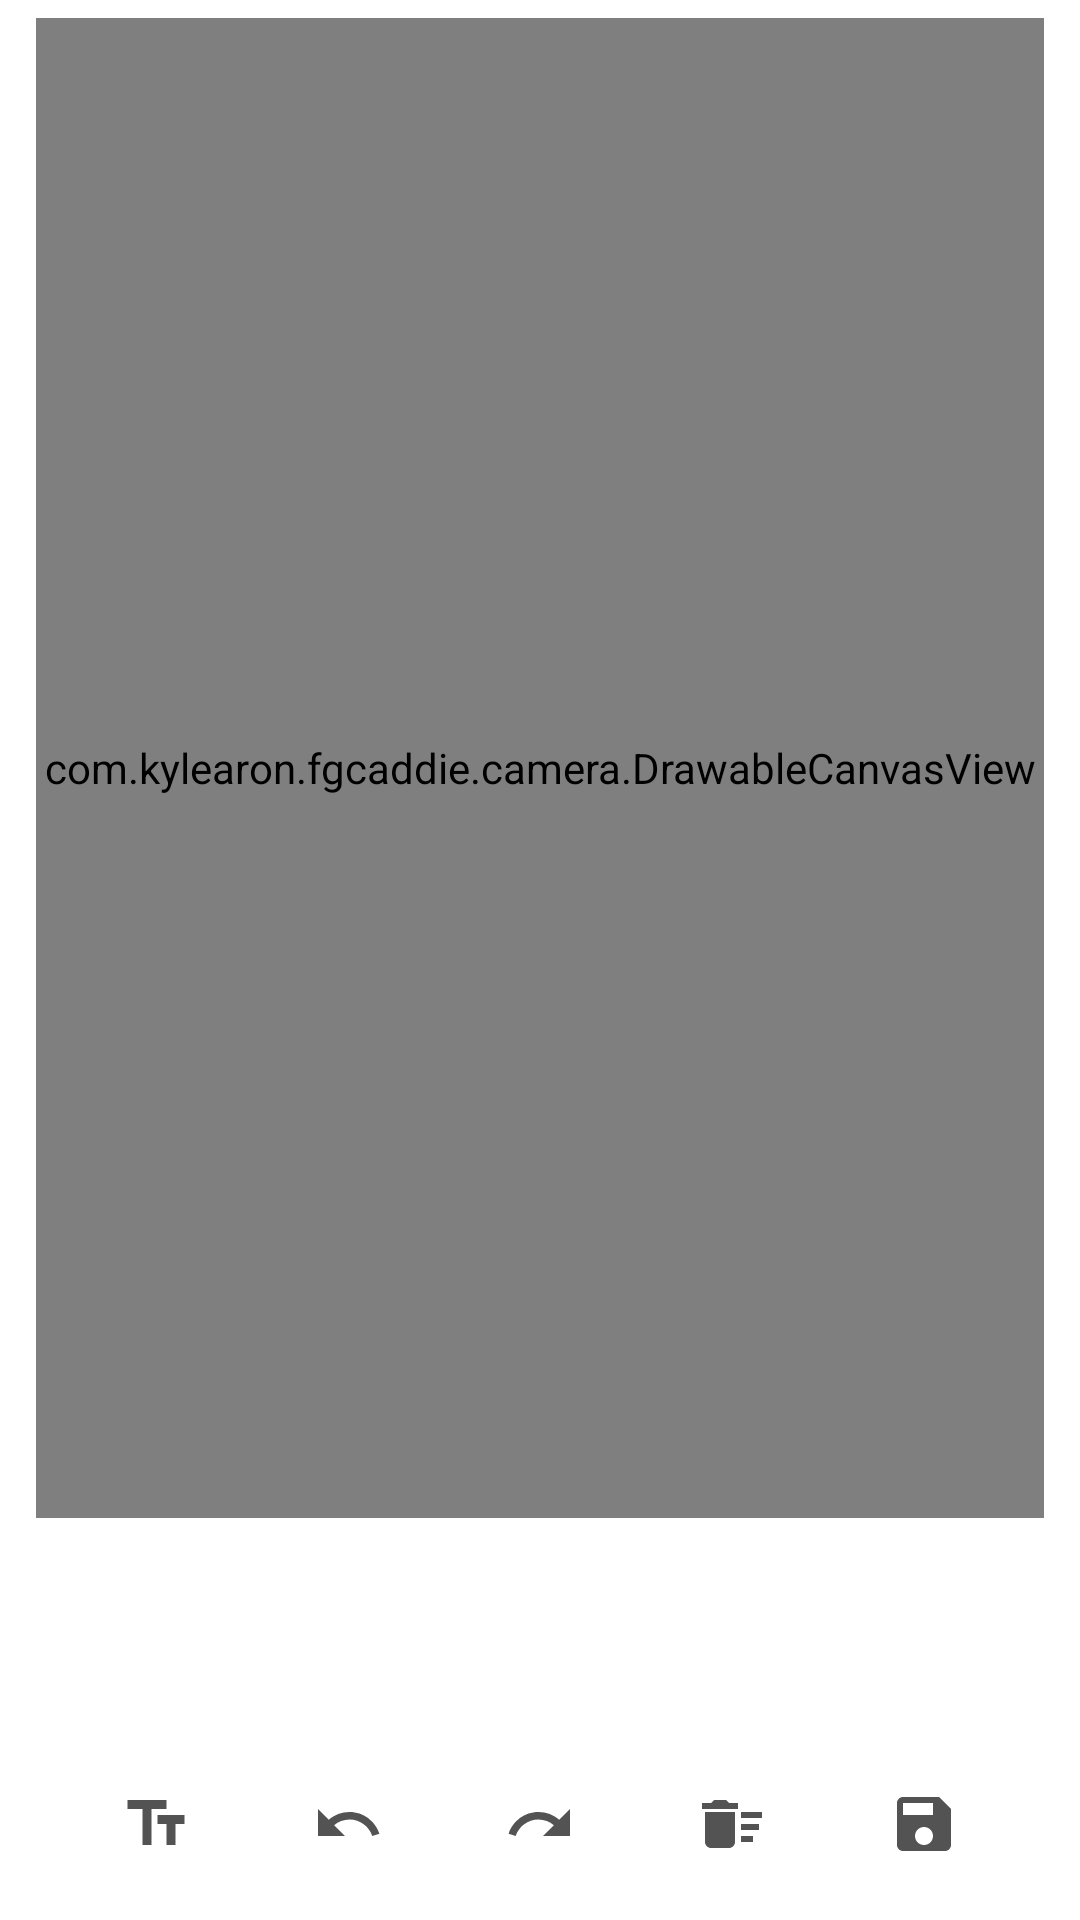

Android layout source for this screen:
<!-- AndroidManifest.xml: application theme Theme.FGCaddie -->
<!-- res/layout/fragment_draw_image_page.xml -->
<?xml version="1.0" encoding="utf-8"?>
<RelativeLayout  xmlns:android="http://schemas.android.com/apk/res/android"
    xmlns:tools="http://schemas.android.com/tools"
    xmlns:app="http://schemas.android.com/apk/res-auto"
    android:layout_width="match_parent"
    android:layout_height="match_parent"
    android:paddingLeft="12dp"
    android:paddingRight="12dp"
    android:orientation="vertical"
    tools:context=".camera.DrawImagePageFragment">

    <com.kylearon.fgcaddie.camera.DrawableCanvasView
        android:id="@+id/drawable_image_view"
        android:layout_width="match_parent"
        android:layout_height="match_parent"
        android:layout_marginTop="6dp"
        android:layout_marginBottom="6dp"
        android:layout_above="@+id/camera_buttons_layout"
        />

    <TextView
        android:id="@+id/saving_text_view"
        android:layout_width="wrap_content"
        android:layout_height="wrap_content"
        android:layout_marginTop="60dp"
        android:text="SAVING PLEASE WAIT"
        android:textSize="40sp"
        android:textStyle="bold"
        android:textColor="@color/mfgc_blue"
        android:visibility="gone"
        android:layout_alignParentTop="true"
        android:layout_centerInParent="true"
        />


    <TextView
        android:id="@+id/shot_note_text_view"
        android:layout_width="wrap_content"
        android:layout_height="wrap_content"
        android:layout_marginTop="12dp"
        android:layout_marginLeft="24dp"
        android:layout_marginRight="24dp"
        android:textSize="18sp"
        android:textStyle="normal"
        android:text=""
        android:background="@color/transparent_black"
        android:layout_alignParentTop="true"
        android:layout_centerInParent="true"
        />

    <LinearLayout
        android:id="@+id/camera_buttons_layout"
        android:layout_width="wrap_content"
        android:layout_height="wrap_content"
        android:orientation="vertical"
        android:layout_alignParentBottom="true"
        android:layout_centerInParent="true"
        >

        <LinearLayout
            android:id="@+id/camera_buttons_row_one"
            android:layout_width="wrap_content"
            android:layout_height="wrap_content"
            android:layout_margin="0dp"
            android:orientation="horizontal"
            android:layout_gravity="center_horizontal"
            >

            <ImageButton
                android:id="@+id/pencil_color_1"
                android:layout_width="@dimen/palette_button_width"
                android:layout_height="@dimen/palette_button_height"
                style="?android:attr/borderlessButtonStyle"
                android:src="@drawable/baseline_circle_24"
                app:tint="@color/palette_color_red"
                android:tag="@color/palette_color_red"/>

            <ImageButton
                android:id="@+id/pencil_color_2"
                android:layout_width="@dimen/palette_button_width"
                android:layout_height="@dimen/palette_button_height"
                style="?android:attr/borderlessButtonStyle"
                android:src="@drawable/baseline_circle_24"
                app:tint="@color/palette_color_orange"
                android:tag="@color/palette_color_orange"/>

            <ImageButton
                android:id="@+id/pencil_color_3"
                android:layout_width="@dimen/palette_button_width"
                android:layout_height="@dimen/palette_button_height"
                style="?android:attr/borderlessButtonStyle"
                android:src="@drawable/baseline_radio_button_checked_24"
                app:tint="@color/palette_color_yellow"
                android:tag="@color/palette_color_yellow"/>

            <ImageButton
                android:id="@+id/pencil_color_4"
                android:layout_width="@dimen/palette_button_width"
                android:layout_height="@dimen/palette_button_height"
                style="?android:attr/borderlessButtonStyle"
                android:src="@drawable/baseline_circle_24"
                app:tint="@color/palette_color_green"
                android:tag="@color/palette_color_green"/>

            <ImageButton
                android:id="@+id/pencil_color_5"
                android:layout_width="@dimen/palette_button_width"
                android:layout_height="@dimen/palette_button_height"
                style="?android:attr/borderlessButtonStyle"
                android:src="@drawable/baseline_circle_24"
                app:tint="@color/palette_color_blue"
                android:tag="@color/palette_color_blue"/>

            <ImageButton
                android:id="@+id/pencil_type_button"
                android:layout_width="@dimen/palette_button_width"
                android:layout_height="@dimen/palette_button_height"
                style="?android:attr/borderlessButtonStyle"
                android:src="@drawable/baseline_brush_24"/>

        </LinearLayout>

        <LinearLayout
            android:id="@+id/camera_buttons_row_two"
            android:layout_width="wrap_content"
            android:layout_height="wrap_content"
            android:layout_margin="0dp"
            android:orientation="horizontal"
            android:layout_gravity="center_horizontal"
            >

            <ImageButton
                android:id="@+id/edit_text"
                android:layout_width="@dimen/palette_button_width"
                android:layout_height="@dimen/palette_button_height"
                style="?android:attr/borderlessButtonStyle"
                android:src="@drawable/baseline_text_fields_24"
                />

            <ImageButton
                android:id="@+id/pencil_undo"
                android:layout_width="@dimen/palette_button_width"
                android:layout_height="@dimen/palette_button_height"
                style="?android:attr/borderlessButtonStyle"
                android:src="@drawable/baseline_undo_24"
                />

            <ImageButton
                android:id="@+id/pencil_redo"
                android:layout_width="@dimen/palette_button_width"
                android:layout_height="@dimen/palette_button_height"
                style="?android:attr/borderlessButtonStyle"
                android:src="@drawable/baseline_redo_24"
                />

            <ImageButton
                android:id="@+id/pencil_clear_drawings"
                android:layout_width="@dimen/palette_button_width"
                android:layout_height="@dimen/palette_button_height"
                style="?android:attr/borderlessButtonStyle"
                android:src="@drawable/baseline_delete_sweep_24"
                />

            <ImageButton
                android:id="@+id/save_button"
                android:layout_width="@dimen/palette_button_width"
                android:layout_height="@dimen/palette_button_height"
                style="?android:attr/borderlessButtonStyle"
                android:src="@drawable/baseline_save_24"
                />

        </LinearLayout>

    </LinearLayout>

    <LinearLayout
        android:id="@+id/pencil_thickness_layout"
        android:layout_width="wrap_content"
        android:layout_height="wrap_content"
        android:layout_margin="6dp"
        android:paddingLeft="12dp"
        android:paddingRight="60dp"
        android:paddingBottom="20dp"
        android:orientation="horizontal"
        android:visibility="gone"
        android:layout_above="@+id/camera_buttons_layout"
        android:layout_centerInParent="true"
        >

        <com.google.android.material.slider.Slider
            android:id="@+id/pencil_thickness_slider"
            android:layout_width="250dp"
            android:layout_height="wrap_content"
            android:paddingLeft="12dp"
            android:paddingRight="12dp"
            android:valueFrom="1"
            android:valueTo="32"
            android:stepSize="1"
            android:value="8"/>

        <TextView
            android:id="@+id/pencil_thickness_slider_value"
            android:layout_width="wrap_content"
            android:layout_height="wrap_content"
            android:layout_marginTop="12dp"
            android:textSize="16sp"
            android:textStyle="bold"
            android:text="8" />

    </LinearLayout>


</RelativeLayout >
<!-- resources referenced by this layout -->
<resources>
  <color name="mfgc_blue">#56C1FF</color>
  <color name="palette_color_blue">#0066ff</color>
  <color name="palette_color_green">#33ff00</color>
  <color name="palette_color_orange">#FF5500</color>
  <color name="palette_color_red">#ff0000</color>
  <color name="palette_color_yellow">#FFff00</color>
  <color name="transparent_black">#55000000</color>
  <dimen name="palette_button_height">64dp</dimen>
  <dimen name="palette_button_width">64dp</dimen>
  <!-- drawable baseline_delete_sweep_24 (drawable) -->
  <vector
      android:height="24dp"
      android:tint="?attr/vectorIconTint"
      android:viewportHeight="24"
      android:viewportWidth="24"
      android:width="24dp"
      xmlns:android="http://schemas.android.com/apk/res/android">
      <path android:fillColor="@android:color/white" android:pathData="M15,16h4v2h-4zM15,8h7v2h-7zM15,12h6v2h-6zM3,18c0,1.1 0.9,2 2,2h6c1.1,0 2,-0.9 2,-2L13,8L3,8v10zM14,5h-3l-1,-1L6,4L5,5L2,5v2h12z"/>
  </vector>
  <!-- drawable baseline_text_fields_24 (drawable) -->
  <vector
      android:height="24dp"
      android:tint="?attr/vectorIconTint"
      android:viewportHeight="24"
      android:viewportWidth="24"
      android:width="24dp"
      xmlns:android="http://schemas.android.com/apk/res/android">
      <path android:fillColor="@android:color/white" android:pathData="M2.5,4v3h5v12h3V7h5V4H2.5zM21.5,9h-9v3h3v7h3v-7h3V9z"/>
  </vector>
  <color name="button_bg_day">#DDDDDD</color>
  <color name="layout_background_color_day">#FFFFFF</color>
  <color name="medium_grey">#535353</color>
  <style name="AppButtonTextStyle" parent="Widget.Material3.Button.TextButton">
          <item name="materialThemeOverlay">@style/ThemeOverlay.App.Button.TextButton</item>
          <item name="android:textAppearance">@style/TextAppearance.App.Button</item>
          <item name="shapeAppearanceOverlay">@style/ShapeAppearance.App.SmallComponent</item>
      </style>
  <style name="Widget.App.Button.OutlinedButton" parent="Widget.Material3.Button.OutlinedButton">
          <item name="materialThemeOverlay">@style/ThemeOverlay.App.Button.TextButton</item>
          <item name="android:textAppearance">@style/TextAppearance.App.Button</item>
          <item name="shapeAppearance">@style/ShapeAppearance.App.SmallComponent</item>
      </style>
  <style name="AppButtonStyle" parent="Widget.Material3.Button">
          <item name="materialThemeOverlay">@style/ThemeOverlay.App.Button</item>
          <item name="android:textAppearance">@style/TextAppearance.App.Button</item>
          <item name="shapeAppearanceOverlay">@style/ShapeAppearance.App.SmallComponent</item>
      </style>
  <color name="ll_button_bg_day">#222222</color>
  <color name="mfgc_blue_bg">#8DB0C5</color>
  <style name="ThemeOverlay.App.Button.TextButton" parent="ThemeOverlay.Material3.Button.TextButton">
          
          <item name="colorOnSurface">@color/mfgc_blue</item>
  
          
          <item name="colorSecondaryContainer">@color/button_bg_day</item>
  
          
          <item name="colorOnSecondaryContainer">@color/mfgc_blue</item>
      </style>
  <style name="TextAppearance.App.Button" parent="TextAppearance.Material3.LabelLarge">
          <item name="fontFamily">sans-serif-medium</item>
          <item name="android:fontFamily">sans-serif-medium</item>
      </style>
  <style name="ShapeAppearance.App.SmallComponent" parent="ShapeAppearance.Material3.SmallComponent">
          <item name="cornerFamily">cut</item>
          <item name="cornerSize">4dp</item>
      </style>
  <style name="ThemeOverlay.App.Button" parent="ThemeOverlay.Material3.Button">
          
          <item name="colorPrimary">@color/button_bg_day</item>
          
          <item name="colorOnPrimary">@color/dark_grey</item>
      </style>
  <color name="dark_grey">#222222</color>
</resources>
